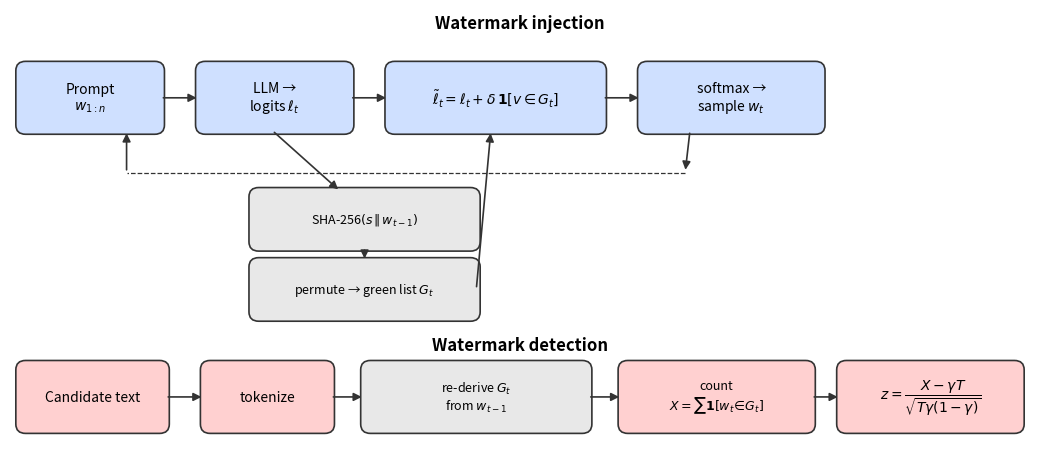

The script that saved this image: (Note: this script raises an exception after producing the figure.)
"""Render a small method schematic as PNG for the slide deck (slide 2)."""
import os, sys
import matplotlib
matplotlib.use("Agg")
import matplotlib.pyplot as plt
from matplotlib.patches import FancyBboxPatch, FancyArrowPatch

OUT = "figures/fig1_method.png"

fig, ax = plt.subplots(figsize=(10.5, 4.6))
ax.set_xlim(0, 10.5); ax.set_ylim(0, 4.6); ax.axis("off")

BLUE  = "#cfe0ff"
RED   = "#ffd0d0"
GRAY  = "#e8e8e8"
EDGE  = "#333333"

def box(x, y, w, h, text, color=BLUE, fs=10, weight="normal"):
    p = FancyBboxPatch((x, y), w, h,
        boxstyle="round,pad=0.04,rounding_size=0.10",
        edgecolor=EDGE, facecolor=color, linewidth=1.2)
    ax.add_patch(p)
    ax.text(x + w/2, y + h/2, text, ha="center", va="center",
            fontsize=fs, fontweight=weight, wrap=True)

def arrow(x1, y1, x2, y2):
    a = FancyArrowPatch((x1, y1), (x2, y2),
        arrowstyle="-|>", mutation_scale=12, color=EDGE, linewidth=1.2)
    ax.add_patch(a)

# ── INJECTION ROW (top) ────────────────────────────────────────────────
ax.text(5.25, 4.40, "Watermark injection", ha="center", fontsize=12, fontweight="bold")
box(0.10, 3.30, 1.45, 0.7, "Prompt\n$w_{1:n}$", BLUE)
box(1.95, 3.30, 1.55, 0.7, "LLM →\nlogits $\\ell_t$", BLUE)
box(3.90, 3.30, 2.20, 0.7, "$\\tilde\\ell_t = \\ell_t + \\delta\\,\\mathbf{1}[v\\in G_t]$", BLUE)
box(6.50, 3.30, 1.85, 0.7, "softmax →\nsample $w_t$", BLUE)
box(2.50, 2.05, 2.30, 0.6, "SHA-256$(s\\,\\Vert\\,w_{t-1})$", GRAY, fs=9)
box(2.50, 1.30, 2.30, 0.6, "permute → green list $G_t$", GRAY, fs=9)

arrow(1.55, 3.65, 1.95, 3.65)
arrow(3.50, 3.65, 3.90, 3.65)
arrow(6.10, 3.65, 6.50, 3.65)
arrow(2.70, 3.30, 3.40, 2.65)
arrow(3.65, 2.05, 3.65, 1.90)
arrow(4.80, 1.60, 4.95, 3.30)
# feedback
arrow(7.00, 3.30, 6.95, 2.85)
ax.plot([6.95, 1.20], [2.85, 2.85], color=EDGE, linestyle="--", linewidth=0.9)
arrow(1.20, 2.85, 1.20, 3.30)

# ── DETECTION ROW (bottom) ─────────────────────────────────────────────
ax.text(5.25, 0.95, "Watermark detection", ha="center", fontsize=12, fontweight="bold")
box(0.10, 0.10, 1.50, 0.7, "Candidate text", RED)
box(2.00, 0.10, 1.30, 0.7, "tokenize", RED)
box(3.65, 0.10, 2.30, 0.7, "re-derive $G_t$\nfrom $w_{t-1}$", GRAY, fs=9)
box(6.30, 0.10, 1.95, 0.7, "count\n$X{=}\\sum\\mathbf{1}[w_t\\!\\in\\!G_t]$", RED, fs=9)
box(8.55, 0.10, 1.85, 0.7, "$z=\\dfrac{X-\\gamma T}{\\sqrt{T\\gamma(1-\\gamma)}}$", RED, fs=10)

arrow(1.60, 0.45, 2.00, 0.45)
arrow(3.30, 0.45, 3.65, 0.45)
arrow(5.95, 0.45, 6.30, 0.45)
arrow(8.25, 0.45, 8.55, 0.45)

plt.tight_layout()
plt.savefig(OUT, dpi=180, bbox_inches="tight")
plt.close()
print(f"Saved {OUT}")
